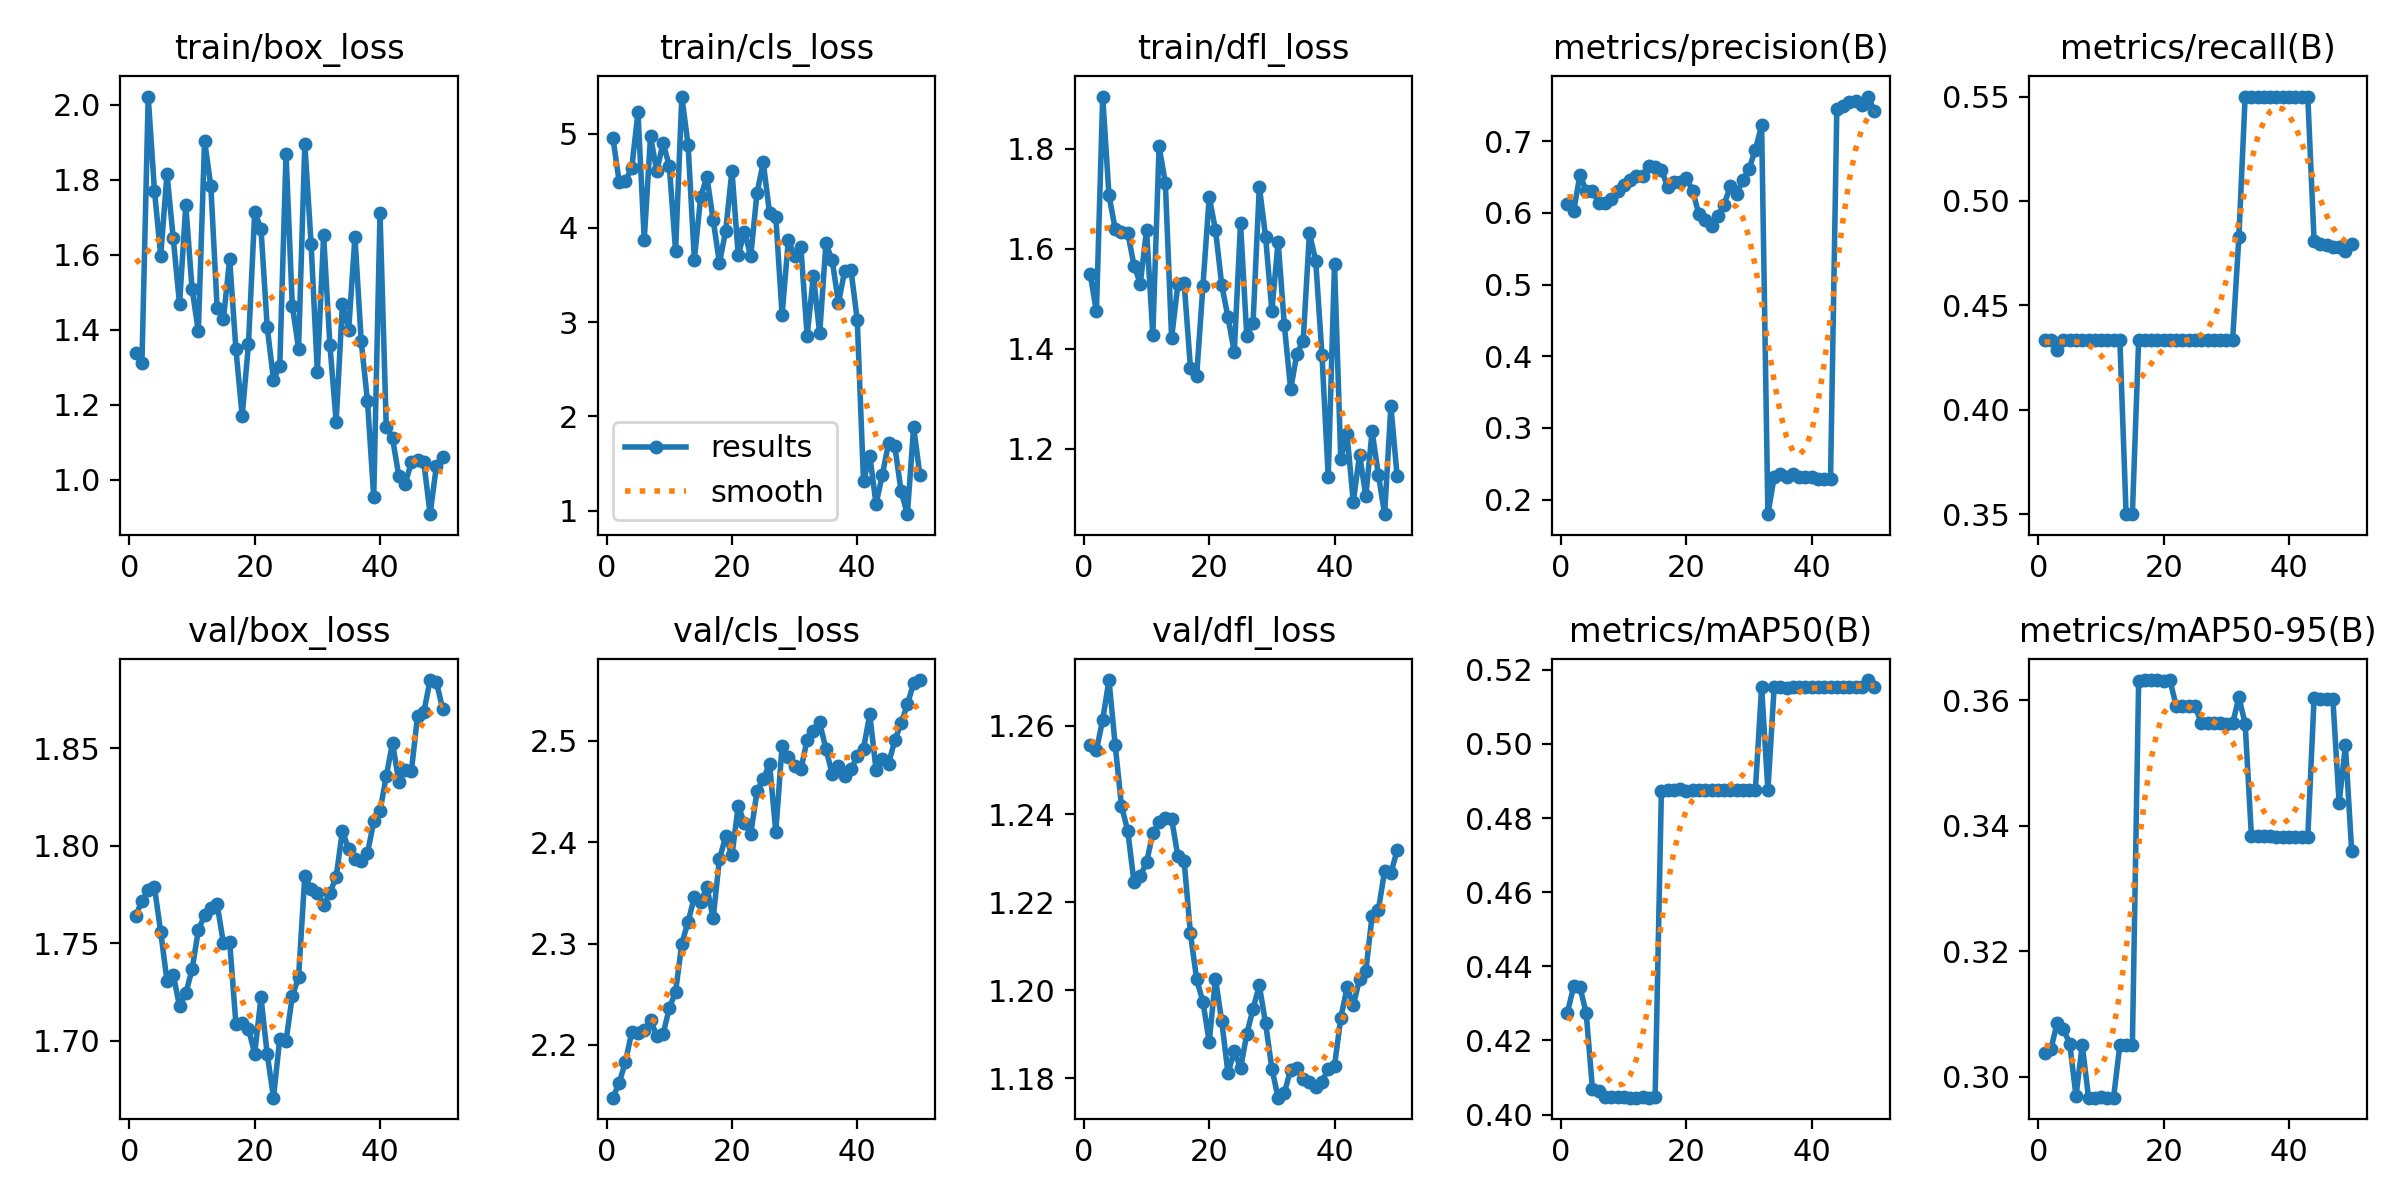

The table this chart was drawn from, first rows:
epoch, time, train/box_loss, train/cls_loss, train/dfl_loss, metrics/precision(B), metrics/recall(B), metrics/mAP50(B), metrics/mAP50-95(B), val/box_loss, val/cls_loss, val/dfl_loss, lr/pg0, lr/pg1, lr/pg2
1, 34.57, 1.339, 4.952, 1.549, 0.6122, 0.4333, 0.4275, 0.3038, 1.764, 2.148, 1.256, 0, 0, 0
2, 47.57, 1.311, 4.488, 1.475, 0.603, 0.4333, 0.4346, 0.3044, 1.772, 2.162, 1.254, 1.16644e-06, 1.16644e-06, 1.16644e-06
3, 48.26, 2.022, 4.501, 1.904, 0.6529, 0.4286, 0.4344, 0.3086, 1.777, 2.183, 1.261, 2.28575e-06, 2.28575e-06, 2.28575e-06
4, 49.03, 1.771, 4.631, 1.707, 0.6311, 0.4333, 0.4274, 0.3075, 1.779, 2.213, 1.27, 3.35794e-06, 3.35794e-06, 3.35794e-06
5, 49.84, 1.598, 5.223, 1.639, 0.6304, 0.4333, 0.4068, 0.3053, 1.756, 2.212, 1.256, 4.38301e-06, 4.38301e-06, 4.38301e-06
6, 50.62, 1.815, 3.872, 1.633, 0.6144, 0.4333, 0.4065, 0.2969, 1.731, 2.214, 1.242, 5.36095e-06, 5.36095e-06, 5.36095e-06
7, 51.4, 1.644, 4.971, 1.632, 0.6137, 0.4333, 0.4047, 0.3051, 1.734, 2.225, 1.236, 6.29177e-06, 6.29177e-06, 6.29177e-06
8, 52.19, 1.468, 4.6, 1.566, 0.6202, 0.4333, 0.4046, 0.2967, 1.718, 2.209, 1.224, 7.17546e-06, 7.17546e-06, 7.17546e-06
9, 53.04, 1.732, 4.9, 1.53, 0.6311, 0.4333, 0.4046, 0.2967, 1.724, 2.211, 1.226, 8.01203e-06, 8.01203e-06, 8.01203e-06
10, 53.88, 1.509, 4.658, 1.637, 0.6392, 0.4333, 0.4047, 0.2967, 1.737, 2.236, 1.229, 8.80148e-06, 8.80148e-06, 8.80148e-06
11, 54.7, 1.396, 3.754, 1.427, 0.6459, 0.4333, 0.4046, 0.2967, 1.757, 2.253, 1.236, 9.5438e-06, 9.5438e-06, 9.5438e-06
12, 55.61, 1.904, 5.392, 1.804, 0.6514, 0.4333, 0.4046, 0.2967, 1.764, 2.3, 1.238, 1.0239e-05, 1.0239e-05, 1.0239e-05
13, 56.43, 1.783, 4.875, 1.731, 0.6517, 0.4333, 0.4047, 0.3051, 1.768, 2.322, 1.239, 1.08871e-05, 1.08871e-05, 1.08871e-05
14, 57.25, 1.459, 3.663, 1.422, 0.666, 0.35, 0.4046, 0.305, 1.77, 2.346, 1.239, 1.1488e-05, 1.1488e-05, 1.1488e-05
15, 58.06, 1.427, 4.322, 1.529, 0.664, 0.35, 0.4047, 0.3051, 1.75, 2.341, 1.23, 1.20418e-05, 1.20418e-05, 1.20418e-05
16, 58.85, 1.589, 4.54, 1.532, 0.6605, 0.4333, 0.4874, 0.363, 1.751, 2.356, 1.229, 1.25486e-05, 1.25486e-05, 1.25486e-05
17, 59.65, 1.348, 4.084, 1.362, 0.6364, 0.4333, 0.4876, 0.3632, 1.709, 2.325, 1.213, 1.30081e-05, 1.30081e-05, 1.30081e-05
18, 60.48, 1.17, 3.627, 1.346, 0.6435, 0.4333, 0.4877, 0.3632, 1.709, 2.383, 1.202, 1.34206e-05, 1.34206e-05, 1.34206e-05
19, 61.35, 1.36, 3.965, 1.526, 0.6433, 0.4333, 0.4877, 0.3632, 1.706, 2.406, 1.197, 1.37859e-05, 1.37859e-05, 1.37859e-05
20, 62.19, 1.713, 4.607, 1.703, 0.6489, 0.4333, 0.4874, 0.3631, 1.693, 2.387, 1.188, 1.41041e-05, 1.41041e-05, 1.41041e-05
21, 62.99, 1.67, 3.71, 1.638, 0.6305, 0.4333, 0.4876, 0.3632, 1.722, 2.436, 1.203, 1.43752e-05, 1.43752e-05, 1.43752e-05
22, 63.81, 1.406, 3.956, 1.528, 0.598, 0.4333, 0.4875, 0.3591, 1.693, 2.419, 1.193, 1.45992e-05, 1.45992e-05, 1.45992e-05
23, 64.68, 1.267, 3.7, 1.463, 0.59, 0.4333, 0.4876, 0.3591, 1.671, 2.408, 1.181, 1.4776e-05, 1.4776e-05, 1.4776e-05
24, 65.52, 1.302, 4.37, 1.394, 0.582, 0.4333, 0.4876, 0.3591, 1.701, 2.45, 1.186, 1.49057e-05, 1.49057e-05, 1.49057e-05
25, 66.39, 1.87, 4.693, 1.65, 0.5954, 0.4333, 0.4877, 0.3591, 1.7, 2.462, 1.182, 1.49883e-05, 1.49883e-05, 1.49883e-05
26, 67.22, 1.464, 4.155, 1.425, 0.6116, 0.4333, 0.4876, 0.3563, 1.723, 2.478, 1.19, 1.50238e-05, 1.50238e-05, 1.50238e-05
27, 68.05, 1.35, 4.118, 1.452, 0.6371, 0.4333, 0.4876, 0.3563, 1.732, 2.41, 1.196, 1.50121e-05, 1.50121e-05, 1.50121e-05
28, 68.87, 1.896, 3.078, 1.724, 0.6261, 0.4333, 0.4876, 0.3563, 1.785, 2.495, 1.201, 1.49533e-05, 1.49533e-05, 1.49533e-05
29, 69.65, 1.63, 3.866, 1.624, 0.6456, 0.4333, 0.4876, 0.3563, 1.778, 2.484, 1.193, 1.48474e-05, 1.48474e-05, 1.48474e-05
30, 70.46, 1.288, 3.7, 1.476, 0.6615, 0.4333, 0.4875, 0.3563, 1.776, 2.475, 1.182, 1.46944e-05, 1.46944e-05, 1.46944e-05
31, 71.33, 1.652, 3.795, 1.614, 0.6886, 0.4333, 0.4876, 0.3563, 1.77, 2.472, 1.176, 1.44942e-05, 1.44942e-05, 1.44942e-05
32, 72.16, 1.36, 2.855, 1.446, 0.7224, 0.4828, 0.5153, 0.3604, 1.776, 2.501, 1.177, 1.42469e-05, 1.42469e-05, 1.42469e-05
33, 72.99, 1.155, 3.491, 1.319, 0.1797, 0.55, 0.4875, 0.3563, 1.784, 2.51, 1.182, 1.39525e-05, 1.39525e-05, 1.39525e-05
34, 73.78, 1.469, 2.879, 1.39, 0.2315, 0.55, 0.5153, 0.3384, 1.808, 2.518, 1.182, 1.3611e-05, 1.3611e-05, 1.3611e-05
35, 74.6, 1.399, 3.835, 1.416, 0.2352, 0.55, 0.5153, 0.3383, 1.798, 2.492, 1.18, 1.32223e-05, 1.32223e-05, 1.32223e-05
36, 75.37, 1.648, 3.656, 1.631, 0.2314, 0.55, 0.5152, 0.3383, 1.793, 2.468, 1.179, 1.27866e-05, 1.27866e-05, 1.27866e-05
37, 76.21, 1.369, 3.202, 1.576, 0.236, 0.55, 0.5153, 0.3383, 1.792, 2.476, 1.178, 1.23036e-05, 1.23036e-05, 1.23036e-05
38, 77.04, 1.21, 3.546, 1.388, 0.2319, 0.55, 0.5153, 0.3382, 1.796, 2.466, 1.179, 1.17736e-05, 1.17736e-05, 1.17736e-05
39, 77.82, 0.9535, 3.553, 1.144, 0.232, 0.55, 0.5153, 0.3382, 1.812, 2.472, 1.182, 1.11965e-05, 1.11965e-05, 1.11965e-05
40, 78.6, 1.712, 3.021, 1.569, 0.2319, 0.55, 0.5153, 0.3382, 1.818, 2.485, 1.183, 1.05722e-05, 1.05722e-05, 1.05722e-05
41, 103.7, 1.14, 1.311, 1.18, 0.2288, 0.55, 0.5153, 0.3382, 1.836, 2.492, 1.194, 9.9008e-06, 9.9008e-06, 9.9008e-06
42, 104.4, 1.11, 1.582, 1.229, 0.2284, 0.55, 0.5153, 0.3381, 1.853, 2.526, 1.201, 9.18228e-06, 9.18228e-06, 9.18228e-06
43, 105.1, 1.01, 1.071, 1.094, 0.2288, 0.55, 0.5154, 0.3382, 1.833, 2.471, 1.197, 8.41663e-06, 8.41663e-06, 8.41663e-06
44, 105.9, 0.9872, 1.378, 1.189, 0.7447, 0.4811, 0.5154, 0.3603, 1.839, 2.482, 1.202, 7.60386e-06, 7.60386e-06, 7.60386e-06
45, 106.7, 1.046, 1.717, 1.105, 0.7488, 0.4794, 0.5154, 0.3602, 1.838, 2.478, 1.204, 6.74397e-06, 6.74397e-06, 6.74397e-06
46, 107.5, 1.053, 1.681, 1.235, 0.7551, 0.4791, 0.5153, 0.3602, 1.867, 2.501, 1.217, 5.83695e-06, 5.83695e-06, 5.83695e-06
47, 108.2, 1.046, 1.204, 1.148, 0.7562, 0.4782, 0.5153, 0.3602, 1.869, 2.517, 1.218, 4.88281e-06, 4.88281e-06, 4.88281e-06
48, 109, 0.9075, 0.9624, 1.069, 0.7511, 0.4778, 0.5153, 0.3436, 1.885, 2.536, 1.227, 3.88154e-06, 3.88154e-06, 3.88154e-06
49, 109.7, 1.036, 1.886, 1.285, 0.7625, 0.4762, 0.5172, 0.3528, 1.884, 2.557, 1.227, 2.83315e-06, 2.83315e-06, 2.83315e-06
50, 110.5, 1.06, 1.376, 1.145, 0.7417, 0.4795, 0.5153, 0.336, 1.87, 2.56, 1.232, 1.73764e-06, 1.73764e-06, 1.73764e-06
